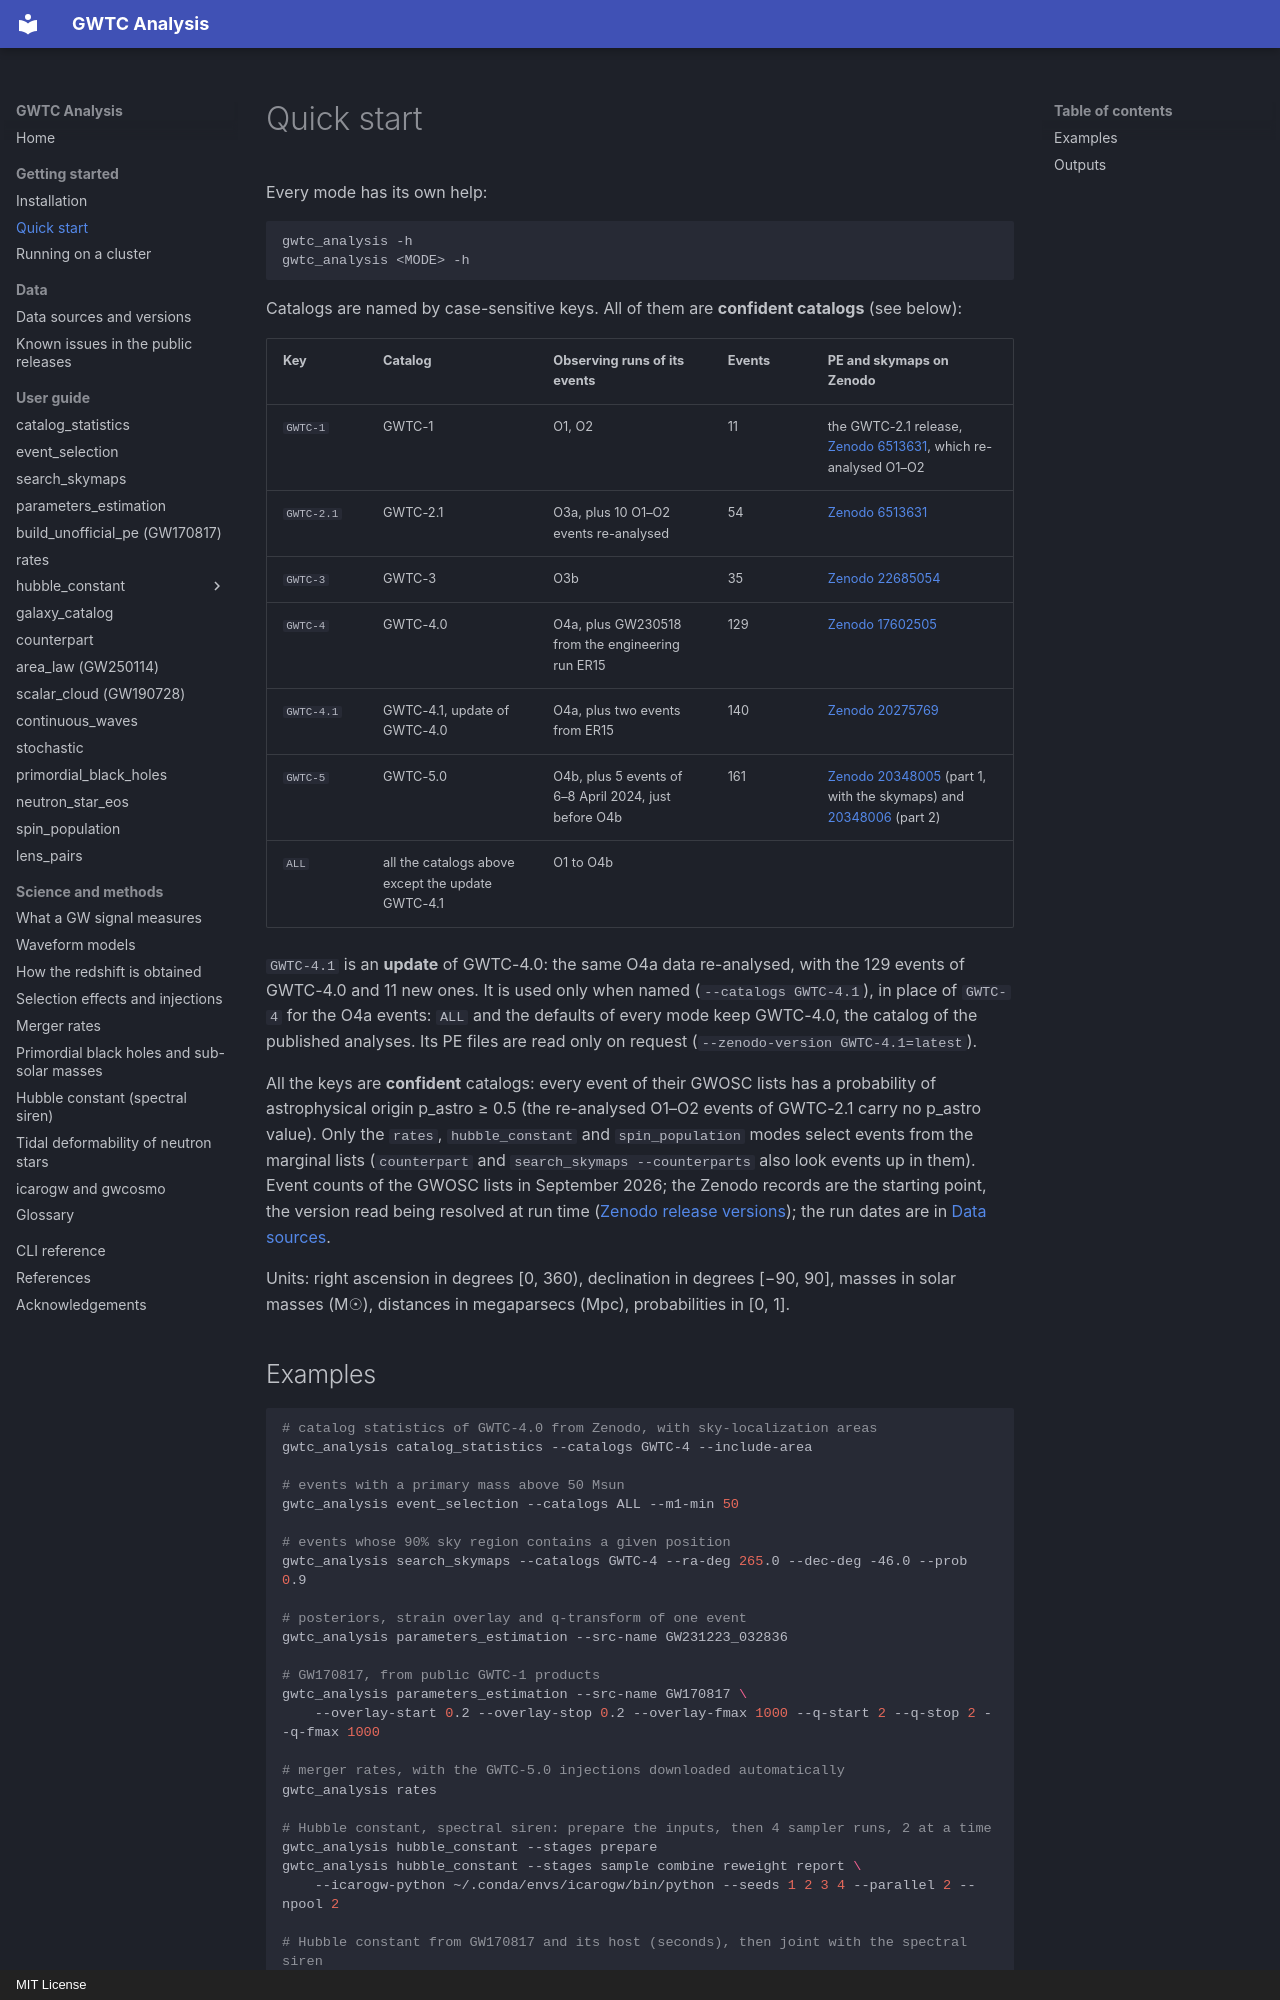

repository: danielsentenac/gwtc_analysis · page: quickstart/index.html · generator: mkdocs · copyright: MIT License

# Quick start

Every mode has its own help:

```bash
gwtc_analysis -h
gwtc_analysis <MODE> -h
```

Catalogs are named by case-sensitive keys. All of them are **confident catalogs** (see below):

| Key | Catalog | Observing runs of its events | Events | PE and skymaps on Zenodo |
|---|---|---|---|---|
| `GWTC-1` | GWTC-1 | O1, O2 | 11 | the GWTC-2.1 release, [Zenodo 6513631](https://zenodo.org/records/6513631), which re-analysed O1–O2 |
| `GWTC-2.1` | GWTC-2.1 | O3a, plus 10 O1–O2 events re-analysed | 54 | [Zenodo 6513631](https://zenodo.org/records/6513631) |
| `GWTC-3` | GWTC-3 | O3b | 35 | [Zenodo 22685054](https://zenodo.org/records/22685054) |
| `GWTC-4` | GWTC-4.0 | O4a, plus GW230518 from the engineering run ER15 | 129 | [Zenodo 17602505](https://zenodo.org/records/17602505) |
| `GWTC-4.1` | GWTC-4.1, update of GWTC-4.0 | O4a, plus two events from ER15 | 140 | [Zenodo 20275769](https://zenodo.org/records/20275769) |
| `GWTC-5` | GWTC-5.0 | O4b, plus 5 events of 6–8 April 2024, just before O4b | 161 | [Zenodo 20348005](https://zenodo.org/records/20348005) (part 1, with the skymaps) and [20348006](https://zenodo.org/records/20348006) (part 2) |
| `ALL` | all the catalogs above except the update GWTC-4.1 | O1 to O4b | | |

`GWTC-4.1` is an **update** of GWTC-4.0: the same O4a data re-analysed, with the 129 events of
GWTC-4.0 and 11 new ones. It is used only when named (`--catalogs GWTC-4.1`), in place of `GWTC-4` for
the O4a events: `ALL` and the defaults of every mode keep GWTC-4.0, the catalog of the published
analyses. Its PE files are read only on request (`--zenodo-version GWTC-4.1=latest`).

All the keys are **confident** catalogs: every event of their GWOSC lists has a probability of
astrophysical origin p_astro ≥ 0.5 (the re-analysed O1–O2 events of GWTC-2.1 carry no p_astro value).
Only the `rates`, `hubble_constant` and `spin_population` modes select events from the marginal lists (`counterpart` and `search_skymaps --counterparts` also look events up in them). Event counts of the
GWOSC lists in September 2026; the Zenodo records are the starting point, the version read being
resolved at run time ([Zenodo release versions](data-sources.md#zenodo-release-versions)); the run
dates are in [Data sources](data-sources.md#observing-runs).

Units: right ascension in degrees [0, 360), declination in degrees [−90, 90], masses in solar
masses (M☉), distances in megaparsecs (Mpc), probabilities in [0, 1].
